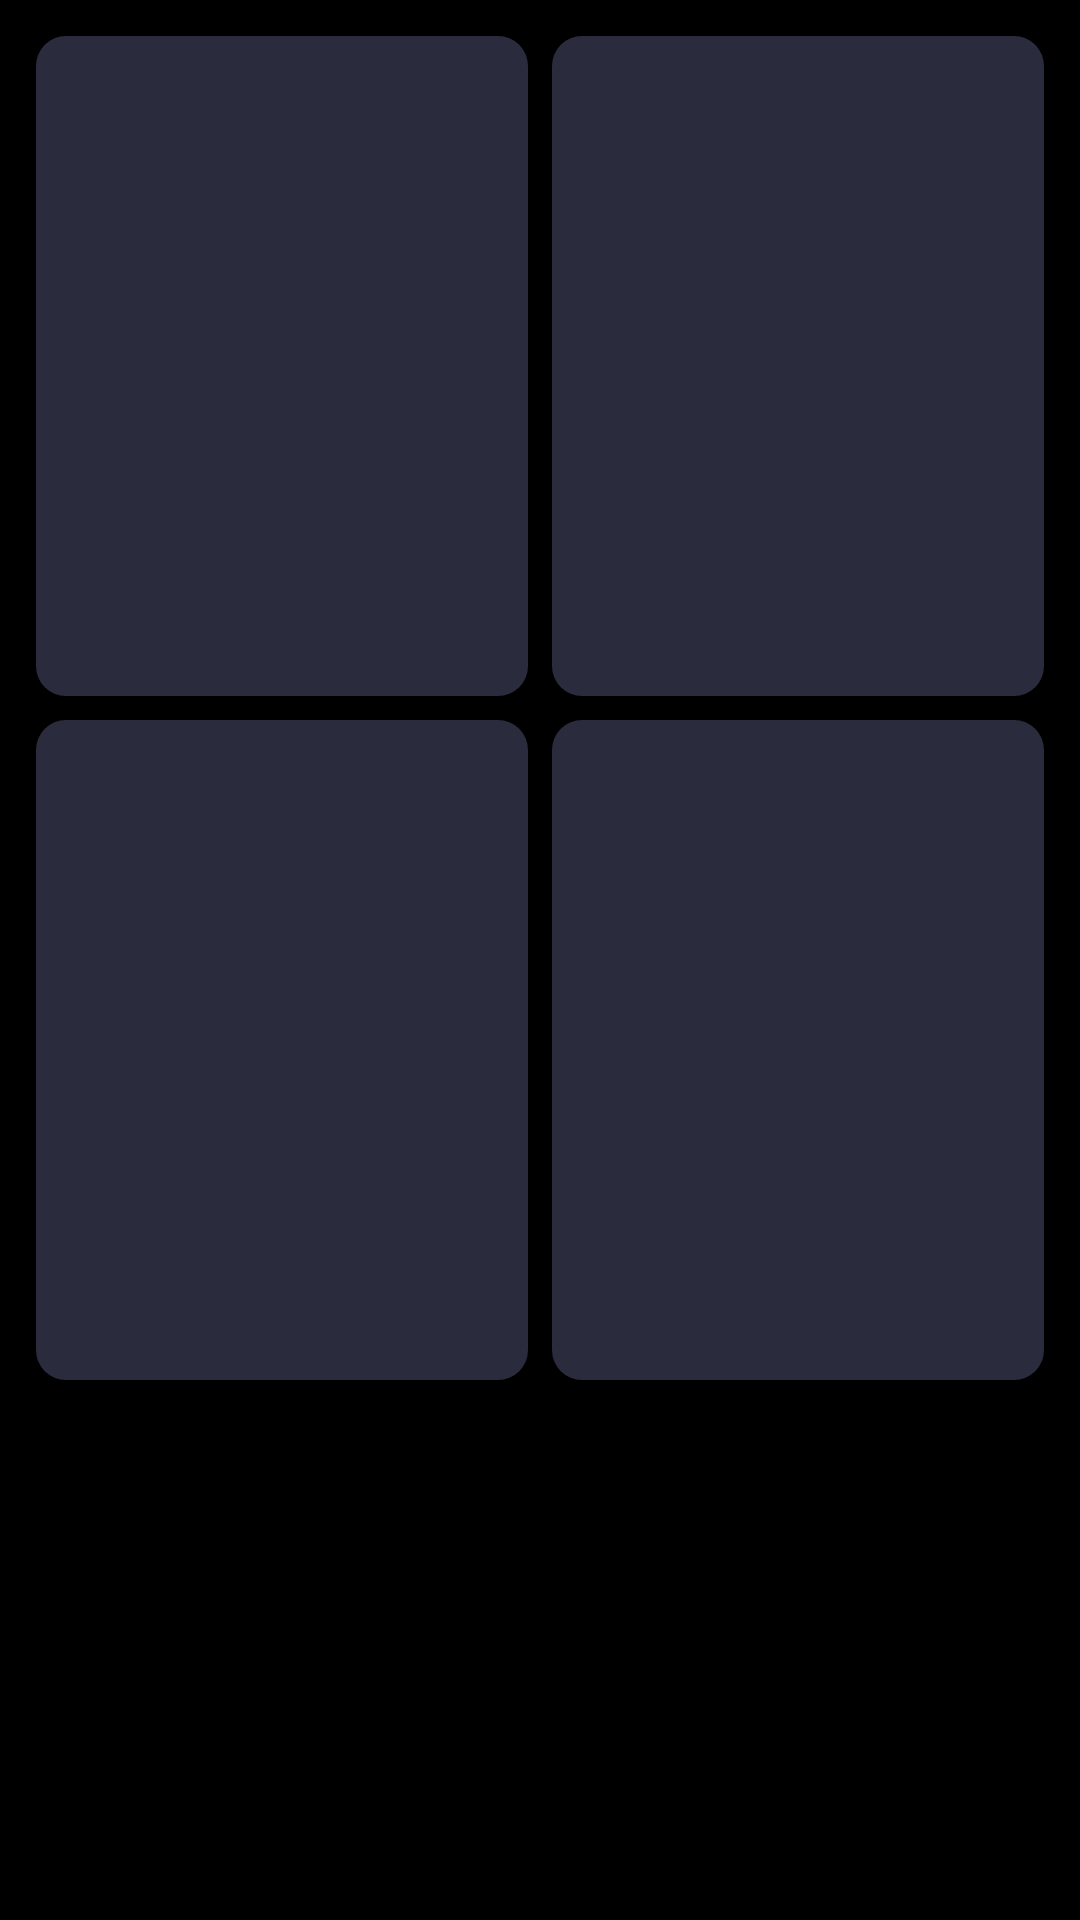

Layout XML and referenced resources for this Android screen:
<!-- AndroidManifest.xml: application theme Theme.Penonton -->
<!-- res/layout/layout_shimmer_grid.xml -->
<?xml version="1.0" encoding="utf-8"?>
<LinearLayout
    xmlns:android="http://schemas.android.com/apk/res/android"
    android:layout_width="match_parent"
    android:layout_height="wrap_content"
    android:orientation="vertical"
    android:padding="8dp">

    <LinearLayout
        android:layout_width="match_parent"
        android:layout_height="wrap_content"
        android:orientation="horizontal">

        <View
            android:layout_width="0dp"
            android:layout_height="220dp"
            android:layout_weight="1"
            android:layout_margin="4dp"
            android:background="@drawable/bg_shimmer_card" />

        <View
            android:layout_width="0dp"
            android:layout_height="220dp"
            android:layout_weight="1"
            android:layout_margin="4dp"
            android:background="@drawable/bg_shimmer_card" />
    </LinearLayout>

    <LinearLayout
        android:layout_width="match_parent"
        android:layout_height="wrap_content"
        android:orientation="horizontal">

        <View
            android:layout_width="0dp"
            android:layout_height="220dp"
            android:layout_weight="1"
            android:layout_margin="4dp"
            android:background="@drawable/bg_shimmer_card" />

        <View
            android:layout_width="0dp"
            android:layout_height="220dp"
            android:layout_weight="1"
            android:layout_margin="4dp"
            android:background="@drawable/bg_shimmer_card" />
    </LinearLayout>
</LinearLayout>
<!-- resources referenced by this layout -->
<resources>
  <!-- drawable bg_shimmer_card (drawable) -->
  <?xml version="1.0" encoding="utf-8"?>
  <shape xmlns:android="http://schemas.android.com/apk/res/android" android:shape="rectangle">
      <solid android:color="#2A2C3D" />
      <corners android:radius="10dp" />
  </shape>
  <style name="Theme.Penonton" parent="Theme.Material3.Dark.NoActionBar">
          <item name="colorPrimary">@color/primary</item>
          <item name="colorPrimaryVariant">@color/primary_variant</item>
          <item name="colorSecondary">@color/secondary</item>
          <item name="android:statusBarColor">@android:color/transparent</item>
          <item name="android:navigationBarColor">@android:color/transparent</item>
          <item name="android:windowBackground">@color/background</item>
          <item name="android:windowLightStatusBar">false</item>
      </style>
  <color name="primary">#E50914</color>
  <color name="primary_variant">#B20710</color>
  <color name="secondary">#00D2FF</color>
  <color name="background">#000000</color>
</resources>
